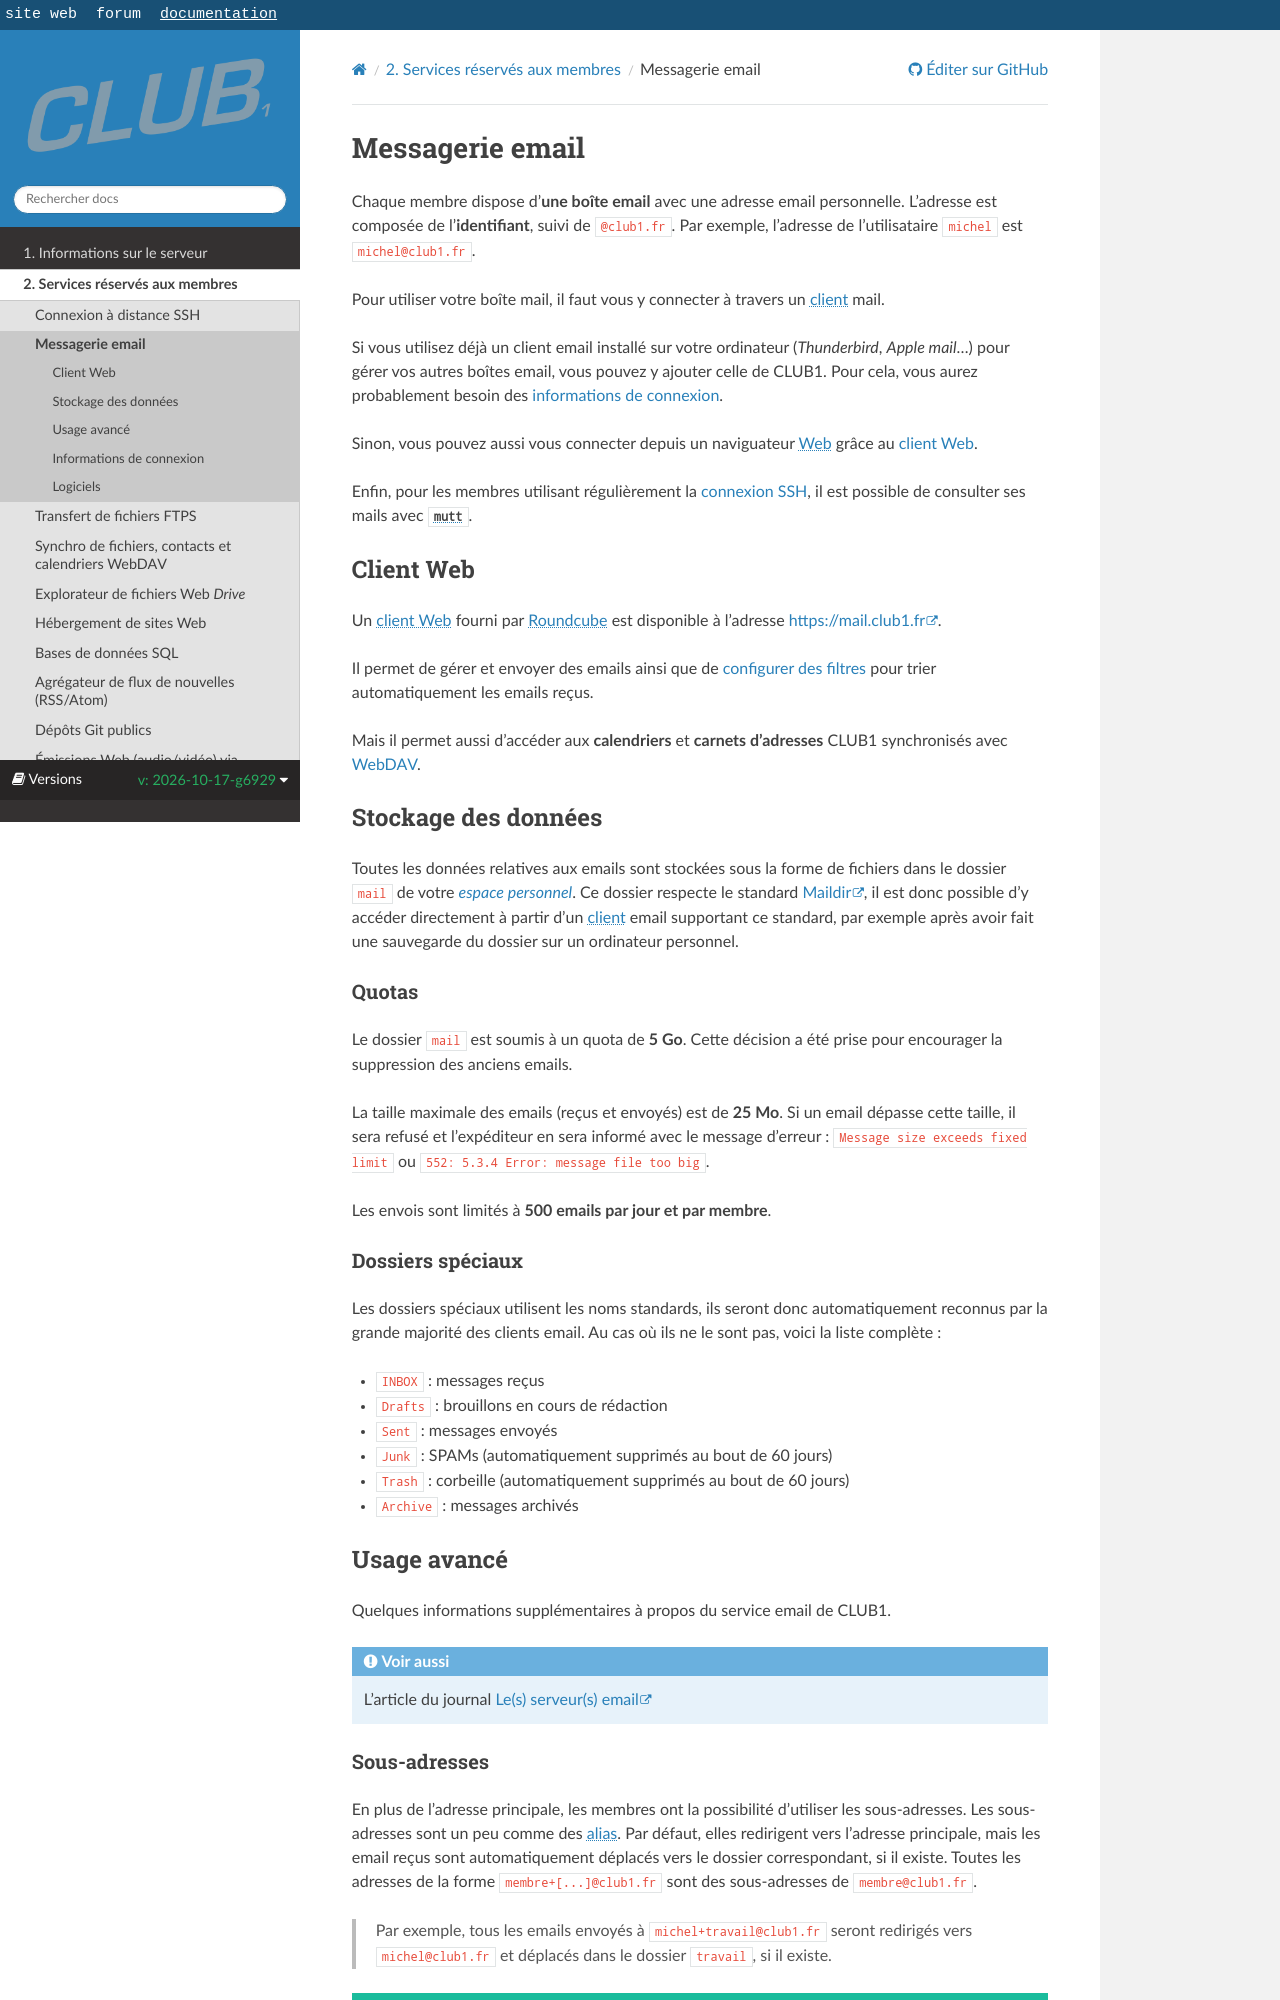

repository: club-1/docs · page: pr-preview/pr-377/fr/services/email.html · generator: sphinx

Messagerie email
================

Chaque membre dispose d'**une boîte email** avec une adresse email personnelle.
L'adresse est composée de l'**identifiant**, suivi de `@club1.fr`.
Par exemple, l'adresse de l'utilisataire `michel` est `michel@club1.fr`.

Pour utiliser votre boîte mail, il faut vous y connecter à travers un {term}`client` mail.

Si vous utilisez déjà un client email installé sur votre ordinateur (*Thunderbird*, *Apple mail*...)
pour gérer vos autres boîtes email, vous pouvez y ajouter celle de CLUB1.
Pour cela, vous aurez probablement besoin des [informations de connexion](#informations-de-connexion).

Sinon, vous pouvez aussi vous connecter depuis un naviguateur {term}`Web` grâce au [client Web](#client-web).

Enfin, pour les membres utilisant régulièrement la [connexion SSH](/services/ssh.md),
il est possible de consulter ses mails avec {commande}`mutt`.


Client Web
----------

Un {term}`client Web` fourni par {logiciel}`Roundcube`
est disponible à l'adresse <https://mail.club1.fr>.

Il permet de gérer et envoyer des emails
ainsi que de [configurer des filtres](#filtres-automatiques) pour trier automatiquement les emails reçus.

Mais il permet aussi d'accéder aux **{index}`calendriers`**
et **{index}`carnets d'adresses`** CLUB1 synchronisés avec [WebDAV](webdav.md).

Stockage des données
--------------------

Toutes les données relatives aux emails sont stockées sous la forme de fichiers
dans le dossier `mail` de votre [*espace personnel*](/info/espace-personnel.md).
Ce dossier respecte le standard [Maildir](https://fr.wikipedia.org/wiki/Maildir),
il est donc possible d'y accéder directement à partir d'un {term}`client` email supportant ce standard,
par exemple après avoir fait une sauvegarde du dossier sur un ordinateur personnel.

### Quotas

Le dossier `mail` est soumis à un quota de **5&nbsp;Go**.
Cette décision a été prise pour encourager la suppression des anciens emails.

La taille maximale des emails (reçus et envoyés) est de **25&nbsp;Mo**.
Si un email dépasse cette taille, il sera refusé et l'expéditeur en sera informé
avec le message d'erreur : `Message size exceeds fixed limit` ou `552: 5.3.4 Error: message file too big`.

Les envois sont limités à **500 emails par jour et par membre**.

### Dossiers spéciaux

Les dossiers spéciaux utilisent les noms standards,
ils seront donc automatiquement reconnus par la grande majorité des clients email.
Au cas où ils ne le sont pas, voici la liste complète :

- `INBOX` : messages reçus
- `Drafts` : brouillons en cours de rédaction
- `Sent` : messages envoyés
- `Junk` : SPAMs (automatiquement supprimés au bout de 60&nbsp;jours)
- `Trash` : corbeille (automatiquement supprimés au bout de 60&nbsp;jours)
- `Archive` : messages archivés



Usage avancé
------------

Quelques informations supplémentaires à propos du service email de CLUB1.

```{seealso}
L'article du journal [Le(s) serveur(s) email](https://club1.fr/email/)
```
